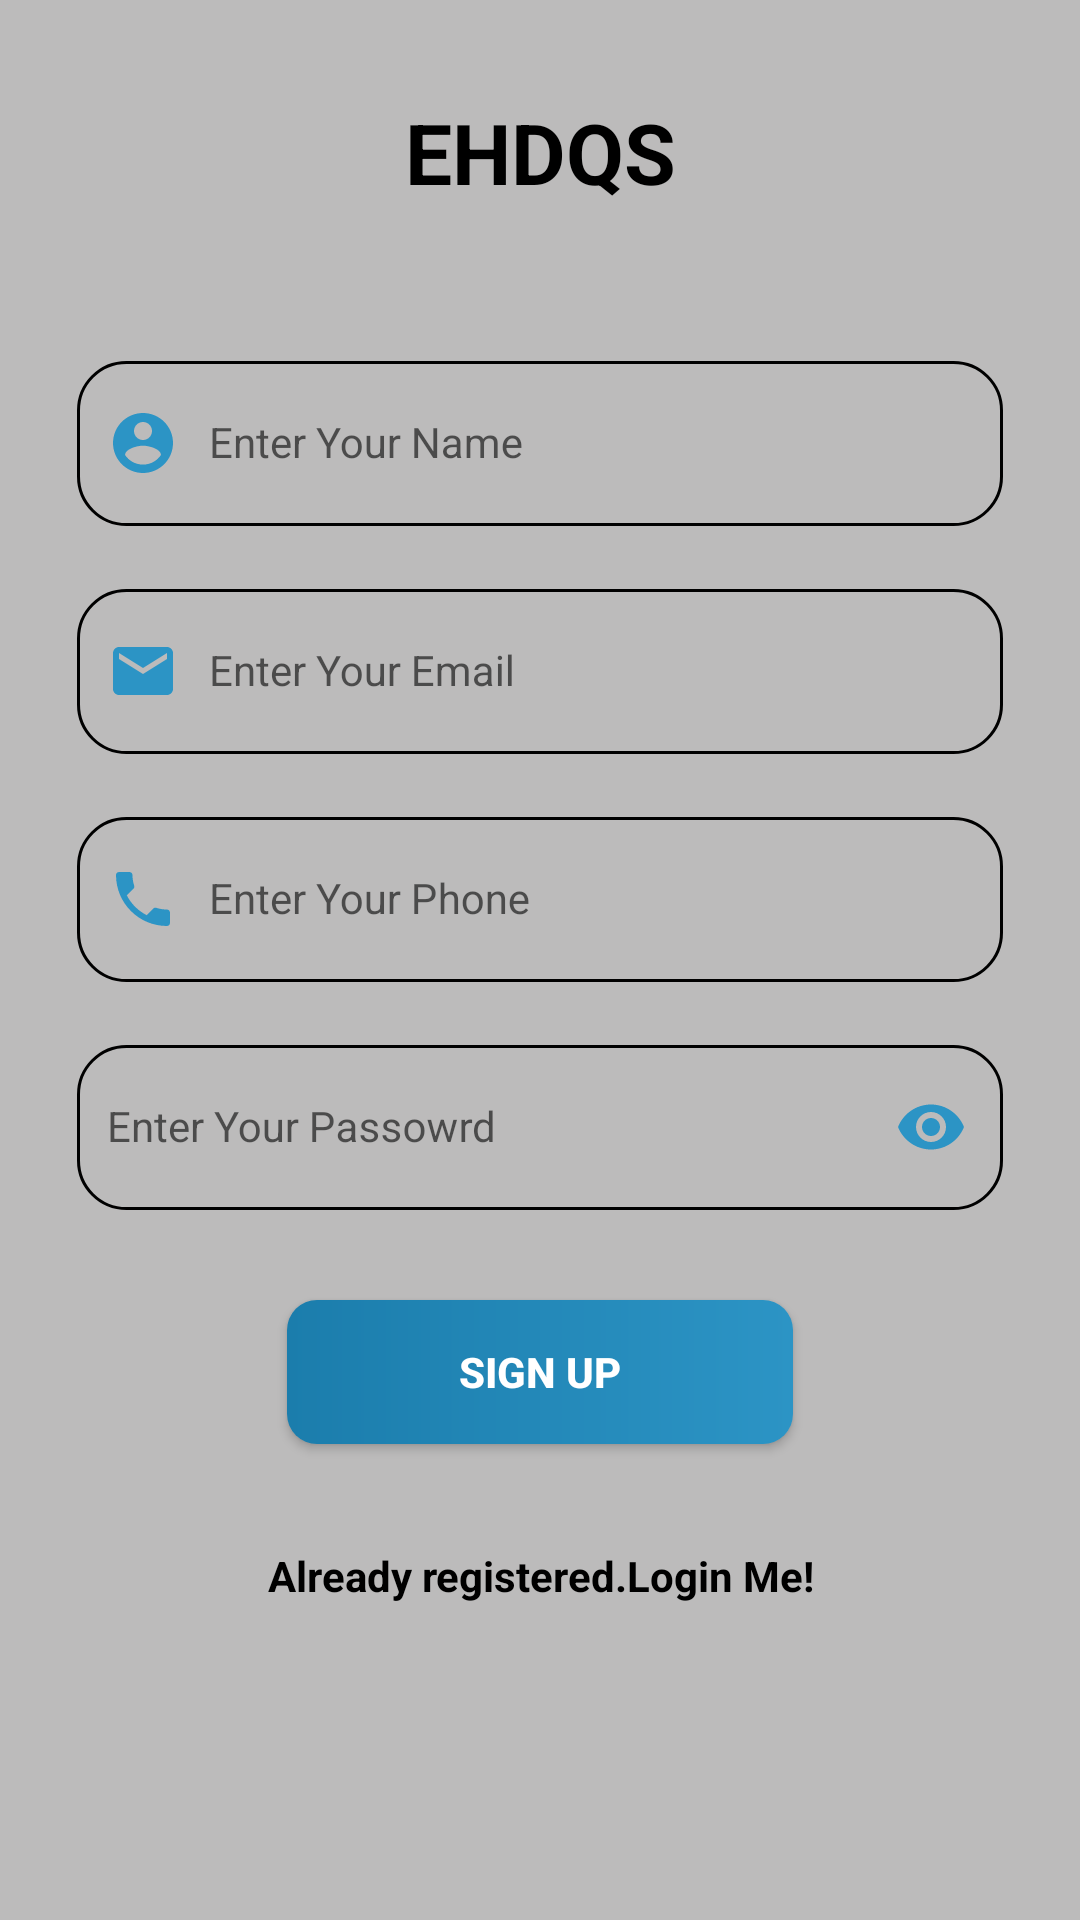

Android layout source for this screen:
<!-- AndroidManifest.xml: application theme Theme.EHDQSV2 -->
<!-- res/layout/activity_register.xml -->
<?xml version="1.0" encoding="utf-8"?>
<RelativeLayout xmlns:android="http://schemas.android.com/apk/res/android"
    xmlns:tools="http://schemas.android.com/tools"
    xmlns:app="http://schemas.android.com/apk/res-auto"
    android:id="@+id/activity_signup1"
    android:layout_width="match_parent"
    android:layout_height="match_parent"
    tools:context=".RegisterActivity"
    android:background="#BCBBBB"
    android:padding="16dp"

    >
    <LinearLayout
        android:id="@+id/linerLayout"
        android:layout_width="fill_parent"
        android:layout_height="fill_parent"
        android:orientation="vertical"
        android:padding="@dimen/activity_horizontal_margin">
        
        <ProgressBar

            android:id="@+id/progressBar"
            android:layout_width="20dp"
            android:layout_height="20dp"
            android:layout_gravity="center|bottom"
            android:layout_marginBottom="20dp"
            android:visibility="gone" />

        <TextView
            android:layout_marginTop="16dp"
            android:gravity="center_horizontal"
            android:textStyle="bold"
            android:textSize="28dp"
            android:textColor="@android:color/black"
            android:text="EHDQS"
            android:layout_width="match_parent"
            android:layout_height="wrap_content"
            />


        <com.google.android.material.textfield.TextInputLayout
            android:layout_width="match_parent"
            android:layout_height="wrap_content"
            android:layout_marginLeft="10sp"
            android:layout_marginTop="40dp"
            android:layout_marginRight="10sp">

            <EditText
                android:id="@+id/name"
                android:layout_width="match_parent"
                android:layout_height="55dp"
                android:background="@drawable/editetext_back"
                android:drawableLeft="@drawable/ic_baseline_account_circle_24"
                android:drawablePadding="10dp"
                android:hint="Enter Your Name"
                android:padding="10dp"
                android:inputType="text"
                android:textColor="@android:color/black"
                android:textColorHint="@android:color/black"
                android:textSize="14sp" />

        </com.google.android.material.textfield.TextInputLayout>




        <com.google.android.material.textfield.TextInputLayout
            android:layout_width="match_parent"
            android:layout_height="wrap_content"
            android:layout_marginLeft="10sp"
            android:layout_marginTop="10dp"
            android:layout_marginRight="10sp">

            <EditText
                android:id="@+id/email"
                android:layout_width="match_parent"
                android:layout_height="55dp"
                android:background="@drawable/editetext_back"
                android:drawableLeft="@drawable/ic_baseline_mail_24"
                android:drawablePadding="10dp"
                android:hint="Enter Your Email"
                android:inputType="textEmailAddress"
                android:padding="10dp"
                android:textColor="@android:color/black"
                android:textColorHint="@android:color/black"
                android:textSize="14sp" />

        </com.google.android.material.textfield.TextInputLayout>



        <com.google.android.material.textfield.TextInputLayout
            android:layout_width="match_parent"
            android:layout_height="wrap_content"
            android:layout_marginLeft="10sp"
            android:layout_marginTop="10dp"
            android:layout_marginRight="10sp">

            <EditText
                android:id="@+id/phone"
                android:layout_width="match_parent"
                android:layout_height="55dp"
                android:background="@drawable/editetext_back"
                android:drawableLeft="@drawable/ic_baseline_phone_24"
                android:drawablePadding="10dp"
                android:hint="Enter Your Phone"
                android:inputType="phone"
                android:padding="10dp"
                android:textColor="@android:color/black"
                android:textColorHint="@android:color/black"
                android:textSize="14sp" />

        </com.google.android.material.textfield.TextInputLayout>

        <com.google.android.material.textfield.TextInputLayout
            android:layout_width="match_parent"
            android:layout_height="wrap_content"
            android:layout_marginLeft="10sp"
            android:layout_marginTop="10dp"
            android:layout_marginRight="10sp"
            app:passwordToggleEnabled="true"
            app:passwordToggleTint="#2c94c5">

            <EditText
                android:id="@+id/password"
                android:layout_width="match_parent"
                android:layout_height="55dp"
                android:background="@drawable/editetext_back"
                android:drawablePadding="10dp"
                android:hint="Enter Your Passowrd"
                android:inputType="textPassword"
                android:padding="10dp"
                android:textColor="@android:color/black"
                android:textColorHint="@android:color/black"
                android:textSize="14sp" />

        </com.google.android.material.textfield.TextInputLayout>

        <Button
            android:background="@drawable/btn_background_rec"
            android:id="@+id/sign_up_button"
            android:layout_width="match_parent"
            android:layout_height="wrap_content"
            android:layout_marginLeft="80dp"
            android:layout_marginTop="30dp"
            android:layout_marginRight="80dp"
            android:text="SIGN UP"
            android:textSize="14dp"
            android:textStyle="bold"
            android:textColor="@android:color/white"/>




        <Button
            android:id="@+id/sign_in_button"
            style="?android:textAppearanceSmall"
            android:layout_width="fill_parent"
            android:layout_height="wrap_content"
            android:background="@null"
            android:text="@string/btn_link_to_login"
            android:textAllCaps="false"
            android:layout_marginTop="20dp"
            android:textColor="@android:color/black"
            android:textStyle="bold" />


    </LinearLayout>






</RelativeLayout>
<!-- resources referenced by this layout -->
<resources>
  <!-- drawable btn_background_rec (drawable-v24) -->
  <?xml version="1.0" encoding="utf-8"?>
  <shape xmlns:android="http://schemas.android.com/apk/res/android"
      android:shape="rectangle">
  
  
      <gradient
          android:endColor="#2c94c5"
          android:startColor="#1B7DAC"></gradient>
      <corners android:radius="10dp"/>
  
  </shape>
  <!-- drawable editetext_back (drawable) -->
  <?xml version="1.0" encoding="utf-8"?>
  <shape android:shape="rectangle" xmlns:android="http://schemas.android.com/apk/res/android">
  
  
  
  
  
  
  
  
  <stroke
      android:width="1dp"
      android:color="@android:color/black"
      ></stroke>
      <corners
          android:radius="16dp"
          ></corners>
  
  </shape>
  <!-- drawable ic_baseline_account_circle_24 (drawable) -->
  <vector xmlns:android="http://schemas.android.com/apk/res/android"
      android:width="24dp"
      android:height="24dp"
      android:viewportWidth="24"
      android:viewportHeight="24"
      android:tint="#2c94c5">
    <path
        android:fillColor="@android:color/white"
        android:pathData="M12,2C6.48,2 2,6.48 2,12s4.48,10 10,10 10,-4.48 10,-10S17.52,2 12,2zM12,5c1.66,0 3,1.34 3,3s-1.34,3 -3,3 -3,-1.34 -3,-3 1.34,-3 3,-3zM12,19.2c-2.5,0 -4.71,-1.28 -6,-3.22 0.03,-1.99 4,-3.08 6,-3.08 1.99,0 5.97,1.09 6,3.08 -1.29,1.94 -3.5,3.22 -6,3.22z"/>
  </vector>
  <!-- drawable ic_baseline_mail_24 (drawable) -->
  <vector xmlns:android="http://schemas.android.com/apk/res/android"
      android:width="24dp"
      android:height="24dp"
      android:viewportWidth="24"
      android:viewportHeight="24"
      android:tint="#2c94c5">
    <path
        android:fillColor="@android:color/white"
        android:pathData="M20,4L4,4c-1.1,0 -1.99,0.9 -1.99,2L2,18c0,1.1 0.9,2 2,2h16c1.1,0 2,-0.9 2,-2L22,6c0,-1.1 -0.9,-2 -2,-2zM20,8l-8,5 -8,-5L4,6l8,5 8,-5v2z"/>
  </vector>
  <!-- drawable ic_baseline_phone_24 (drawable) -->
  <vector xmlns:android="http://schemas.android.com/apk/res/android"
      android:width="24dp"
      android:height="24dp"
      android:viewportWidth="24"
      android:viewportHeight="24"
      android:tint="#2c94c5">
    <path
        android:fillColor="@android:color/white"
        android:pathData="M6.62,10.79c1.44,2.83 3.76,5.14 6.59,6.59l2.2,-2.2c0.27,-0.27 0.67,-0.36 1.02,-0.24 1.12,0.37 2.33,0.57 3.57,0.57 0.55,0 1,0.45 1,1V20c0,0.55 -0.45,1 -1,1 -9.39,0 -17,-7.61 -17,-17 0,-0.55 0.45,-1 1,-1h3.5c0.55,0 1,0.45 1,1 0,1.25 0.2,2.45 0.57,3.57 0.11,0.35 0.03,0.74 -0.25,1.02l-2.2,2.2z"/>
  </vector>
  <string name="btn_link_to_login">Already registered.Login Me!</string>
  <style name="Theme.EHDQSV2" parent="Theme.AppCompat.Light.NoActionBar">
          
          <item name="colorPrimary">@color/colorPrimary</item>
          <item name="colorPrimaryVariant">#1B7DAC</item>
          <item name="colorOnPrimary">@color/design_default_color_on_primary</item>
          
          <item name="colorSecondary">#000000</item>
          <item name="colorSecondaryVariant">@color/design_default_color_primary_variant</item>
          <item name="colorOnSecondary">#000000</item>
          
          <item name="android:statusBarColor" tools:targetApi="l">?attr/colorPrimaryVariant</item>
          
      </style>
  <color name="colorPrimary">#6200EE</color>
</resources>
